Image classification data set "processed" (chahoseong/banana-classifier on GitHub). Class labels (4): dispose, overripe, ripe, unripe.

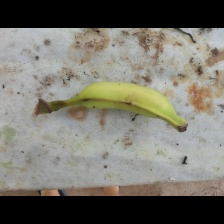
Label: unripe

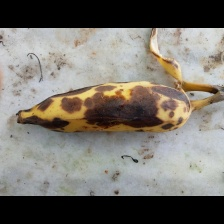
Label: dispose

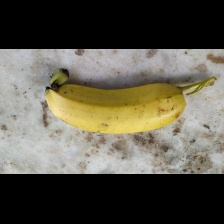
Label: ripe

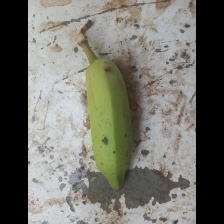
Label: unripe

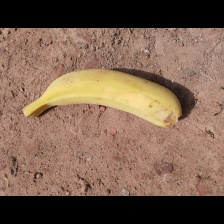
Label: ripe

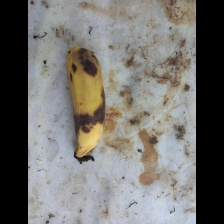
Label: overripe
